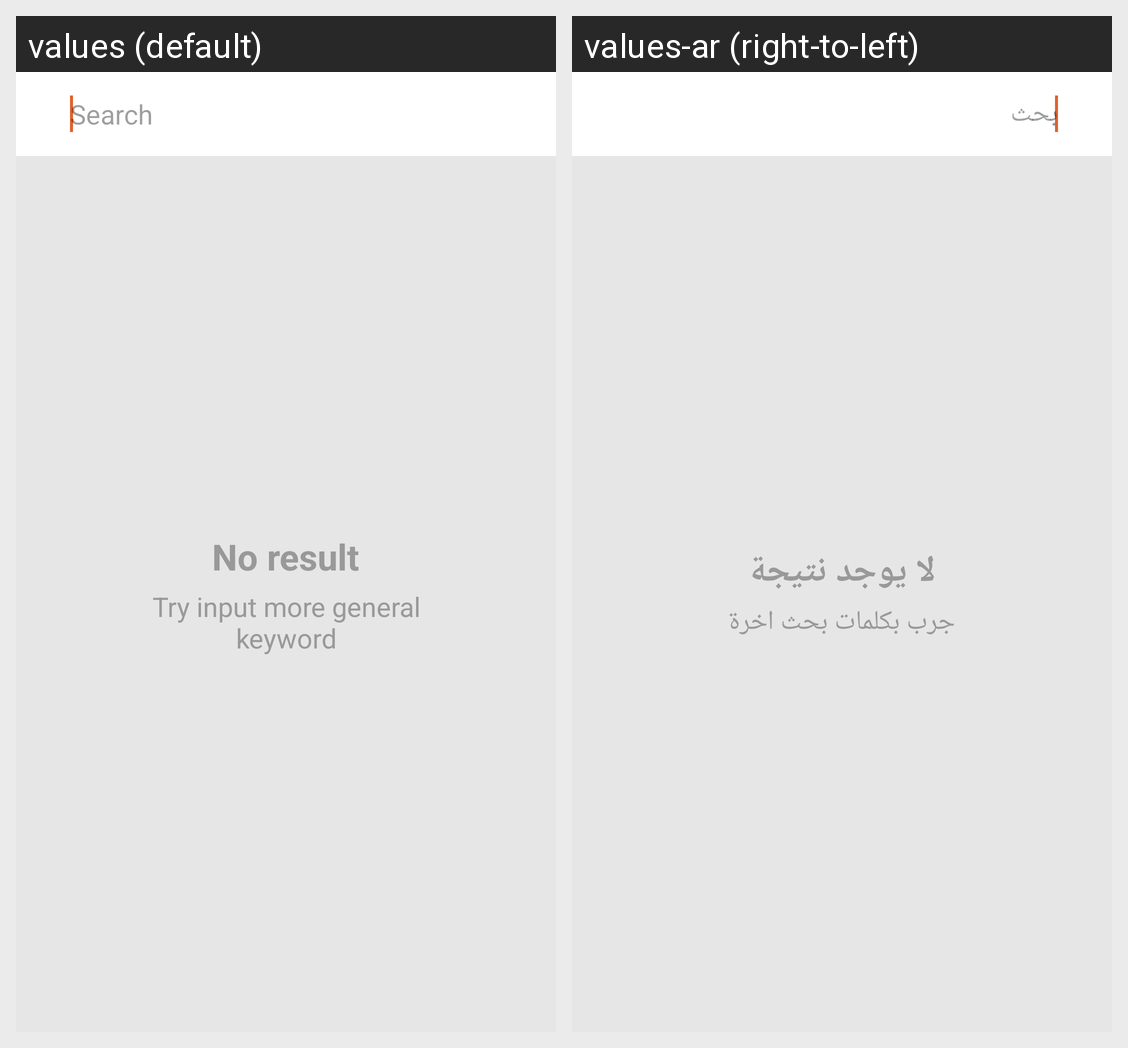

The same Android screen rendered under two of its app's locales, left to right. List the strings drawn on it with the default value and each locale's translation.
Android screen res/layout/search_layout.xml rendered under 2 locales, left to right: values (default), values-ar (right-to-left). Device: Nexus 5 (rendered at 1080×1920; each locale shown at half size, 540×960, under a caption strip naming it); theme AppTheme.
Strings drawn on this screen, with the default value and each locale's value (text and hints the layout hard-codes, and strings that could not be matched under every locale, appear in the picture but are not listed):

search
  values: Search
  values-ar: بحث

no_result
  values: No result
  values-ar: لا يوجد نتيجة

try_input_more_general_keyword
  values: Try input more general keyword
  values-ar: جرب بكلمات بحث اخرة
